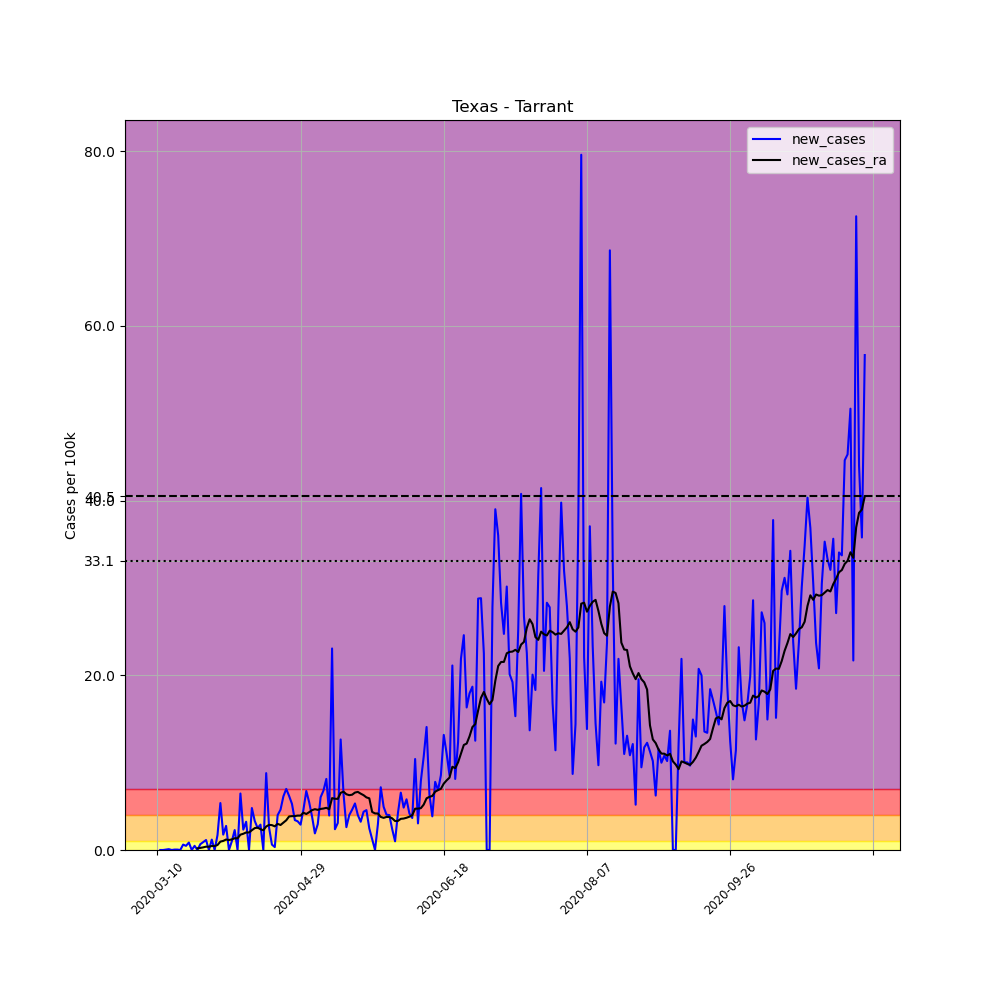

The file beside this chart, header and first rows:
, date, county, state, fips, cases, deaths, COUNTY, STNAME, CTYNAME, POPESTIMATE2019, per_100k, new_cases, new_cases_ra
40161, 2020-03-10, Tarrant, Texas, 48439, 1, 0, 439, Texas, Tarrant, 2102515, 0.04756, , 
40162, 2020-03-11, Tarrant, Texas, 48439, 1, 0, 439, Texas, Tarrant, 2102515, 0.04756, 0.0, 
40163, 2020-03-12, Tarrant, Texas, 48439, 1, 0, 439, Texas, Tarrant, 2102515, 0.04756, 0.0, 
40164, 2020-03-13, Tarrant, Texas, 48439, 2, 0, 439, Texas, Tarrant, 2102515, 0.09512, 0.04756, 
40165, 2020-03-14, Tarrant, Texas, 48439, 4, 0, 439, Texas, Tarrant, 2102515, 0.1902, 0.09512, 
40166, 2020-03-15, Tarrant, Texas, 48439, 4, 0, 439, Texas, Tarrant, 2102515, 0.1902, 0.0, 
40167, 2020-03-16, Tarrant, Texas, 48439, 5, 0, 439, Texas, Tarrant, 2102515, 0.2378, 0.04756, 
40168, 2020-03-17, Tarrant, Texas, 48439, 6, 0, 439, Texas, Tarrant, 2102515, 0.2854, 0.04756, 
40169, 2020-03-18, Tarrant, Texas, 48439, 6, 0, 439, Texas, Tarrant, 2102515, 0.2854, 0.0, 
40170, 2020-03-19, Tarrant, Texas, 48439, 19, 0, 439, Texas, Tarrant, 2102515, 0.9037, 0.6183, 
40171, 2020-03-20, Tarrant, Texas, 48439, 29, 1, 439, Texas, Tarrant, 2102515, 1.379, 0.4756, 
40172, 2020-03-21, Tarrant, Texas, 48439, 47, 1, 439, Texas, Tarrant, 2102515, 2.235, 0.8561, 
40173, 2020-03-22, Tarrant, Texas, 48439, 47, 1, 439, Texas, Tarrant, 2102515, 2.235, 0.0, 
40174, 2020-03-23, Tarrant, Texas, 48439, 57, 1, 439, Texas, Tarrant, 2102515, 2.711, 0.4756, 
40175, 2020-03-24, Tarrant, Texas, 48439, 57, 1, 439, Texas, Tarrant, 2102515, 2.711, 0.0, 0.1902
40176, 2020-03-25, Tarrant, Texas, 48439, 71, 1, 439, Texas, Tarrant, 2102515, 3.377, 0.6659, 0.2378
40177, 2020-03-26, Tarrant, Texas, 48439, 90, 1, 439, Texas, Tarrant, 2102515, 4.281, 0.9037, 0.3024
40178, 2020-03-27, Tarrant, Texas, 48439, 114, 1, 439, Texas, Tarrant, 2102515, 5.422, 1.141, 0.3805
40179, 2020-03-28, Tarrant, Texas, 48439, 114, 1, 439, Texas, Tarrant, 2102515, 5.422, 0.0, 0.3737
40180, 2020-03-29, Tarrant, Texas, 48439, 139, 1, 439, Texas, Tarrant, 2102515, 6.611, 1.189, 0.4586
40181, 2020-03-30, Tarrant, Texas, 48439, 139, 1, 439, Texas, Tarrant, 2102515, 6.611, 0.0, 0.4552
40182, 2020-03-31, Tarrant, Texas, 48439, 175, 1, 439, Texas, Tarrant, 2102515, 8.323, 1.712, 0.5741
40183, 2020-04-01, Tarrant, Texas, 48439, 288, 3, 439, Texas, Tarrant, 2102515, 13.7, 5.375, 0.958
40184, 2020-04-02, Tarrant, Texas, 48439, 325, 6, 439, Texas, Tarrant, 2102515, 15.46, 1.76, 1.04
40185, 2020-04-03, Tarrant, Texas, 48439, 383, 7, 439, Texas, Tarrant, 2102515, 18.22, 2.759, 1.203
40186, 2020-04-04, Tarrant, Texas, 48439, 383, 9, 439, Texas, Tarrant, 2102515, 18.22, 0.0, 1.141
40187, 2020-04-05, Tarrant, Texas, 48439, 404, 11, 439, Texas, Tarrant, 2102515, 19.22, 0.9988, 1.213
40188, 2020-04-06, Tarrant, Texas, 48439, 452, 13, 439, Texas, Tarrant, 2102515, 21.5, 2.283, 1.342
40189, 2020-04-07, Tarrant, Texas, 48439, 452, 18, 439, Texas, Tarrant, 2102515, 21.5, 0.0, 1.342
40190, 2020-04-08, Tarrant, Texas, 48439, 588, 19, 439, Texas, Tarrant, 2102515, 27.97, 6.468, 1.756
40191, 2020-04-09, Tarrant, Texas, 48439, 637, 20, 439, Texas, Tarrant, 2102515, 30.3, 2.331, 1.858
40192, 2020-04-10, Tarrant, Texas, 48439, 705, 21, 439, Texas, Tarrant, 2102515, 33.53, 3.234, 2.008
40193, 2020-04-11, Tarrant, Texas, 48439, 705, 21, 439, Texas, Tarrant, 2102515, 33.53, 0.0, 2.008
40194, 2020-04-12, Tarrant, Texas, 48439, 806, 25, 439, Texas, Tarrant, 2102515, 38.34, 4.804, 2.266
40195, 2020-04-13, Tarrant, Texas, 48439, 876, 25, 439, Texas, Tarrant, 2102515, 41.66, 3.329, 2.504
40196, 2020-04-14, Tarrant, Texas, 48439, 929, 29, 439, Texas, Tarrant, 2102515, 44.19, 2.521, 2.562
40197, 2020-04-15, Tarrant, Texas, 48439, 990, 30, 439, Texas, Tarrant, 2102515, 47.09, 2.901, 2.385
40198, 2020-04-16, Tarrant, Texas, 48439, 990, 34, 439, Texas, Tarrant, 2102515, 47.09, 0.0, 2.259
40199, 2020-04-17, Tarrant, Texas, 48439, 1175, 35, 439, Texas, Tarrant, 2102515, 55.89, 8.799, 2.691
40200, 2020-04-18, Tarrant, Texas, 48439, 1229, 38, 439, Texas, Tarrant, 2102515, 58.45, 2.568, 2.874
40201, 2020-04-19, Tarrant, Texas, 48439, 1242, 39, 439, Texas, Tarrant, 2102515, 59.07, 0.6183, 2.847
40202, 2020-04-20, Tarrant, Texas, 48439, 1249, 39, 439, Texas, Tarrant, 2102515, 59.41, 0.3329, 2.708
40203, 2020-04-21, Tarrant, Texas, 48439, 1333, 42, 439, Texas, Tarrant, 2102515, 63.4, 3.995, 2.993
40204, 2020-04-22, Tarrant, Texas, 48439, 1430, 44, 439, Texas, Tarrant, 2102515, 68.01, 4.614, 2.861
40205, 2020-04-23, Tarrant, Texas, 48439, 1559, 45, 439, Texas, Tarrant, 2102515, 74.15, 6.136, 3.132
40206, 2020-04-24, Tarrant, Texas, 48439, 1706, 48, 439, Texas, Tarrant, 2102515, 81.14, 6.992, 3.401
40207, 2020-04-25, Tarrant, Texas, 48439, 1836, 52, 439, Texas, Tarrant, 2102515, 87.32, 6.183, 3.842
40208, 2020-04-26, Tarrant, Texas, 48439, 1947, 53, 439, Texas, Tarrant, 2102515, 92.6, 5.279, 3.876
40209, 2020-04-27, Tarrant, Texas, 48439, 2019, 53, 439, Texas, Tarrant, 2102515, 96.03, 3.424, 3.883
40210, 2020-04-28, Tarrant, Texas, 48439, 2088, 58, 439, Texas, Tarrant, 2102515, 99.31, 3.282, 3.937
40211, 2020-04-29, Tarrant, Texas, 48439, 2149, 61, 439, Texas, Tarrant, 2102515, 102.2, 2.901, 3.937
40212, 2020-04-30, Tarrant, Texas, 48439, 2246, 68, 439, Texas, Tarrant, 2102515, 106.8, 4.614, 4.267
40213, 2020-05-01, Tarrant, Texas, 48439, 2388, 69, 439, Texas, Tarrant, 2102515, 113.6, 6.754, 4.121
40214, 2020-05-02, Tarrant, Texas, 48439, 2503, 71, 439, Texas, Tarrant, 2102515, 119, 5.47, 4.328
40215, 2020-05-03, Tarrant, Texas, 48439, 2584, 75, 439, Texas, Tarrant, 2102515, 122.9, 3.853, 4.559
40216, 2020-05-04, Tarrant, Texas, 48439, 2624, 77, 439, Texas, Tarrant, 2102515, 124.8, 1.902, 4.671
40217, 2020-05-05, Tarrant, Texas, 48439, 2686, 83, 439, Texas, Tarrant, 2102515, 127.8, 2.949, 4.597
40218, 2020-05-06, Tarrant, Texas, 48439, 2813, 88, 439, Texas, Tarrant, 2102515, 133.8, 6.04, 4.698
40219, 2020-05-07, Tarrant, Texas, 48439, 2956, 90, 439, Texas, Tarrant, 2102515, 140.6, 6.801, 4.746
40220, 2020-05-08, Tarrant, Texas, 48439, 3127, 95, 439, Texas, Tarrant, 2102515, 148.7, 8.133, 4.828
... 188 more rows
